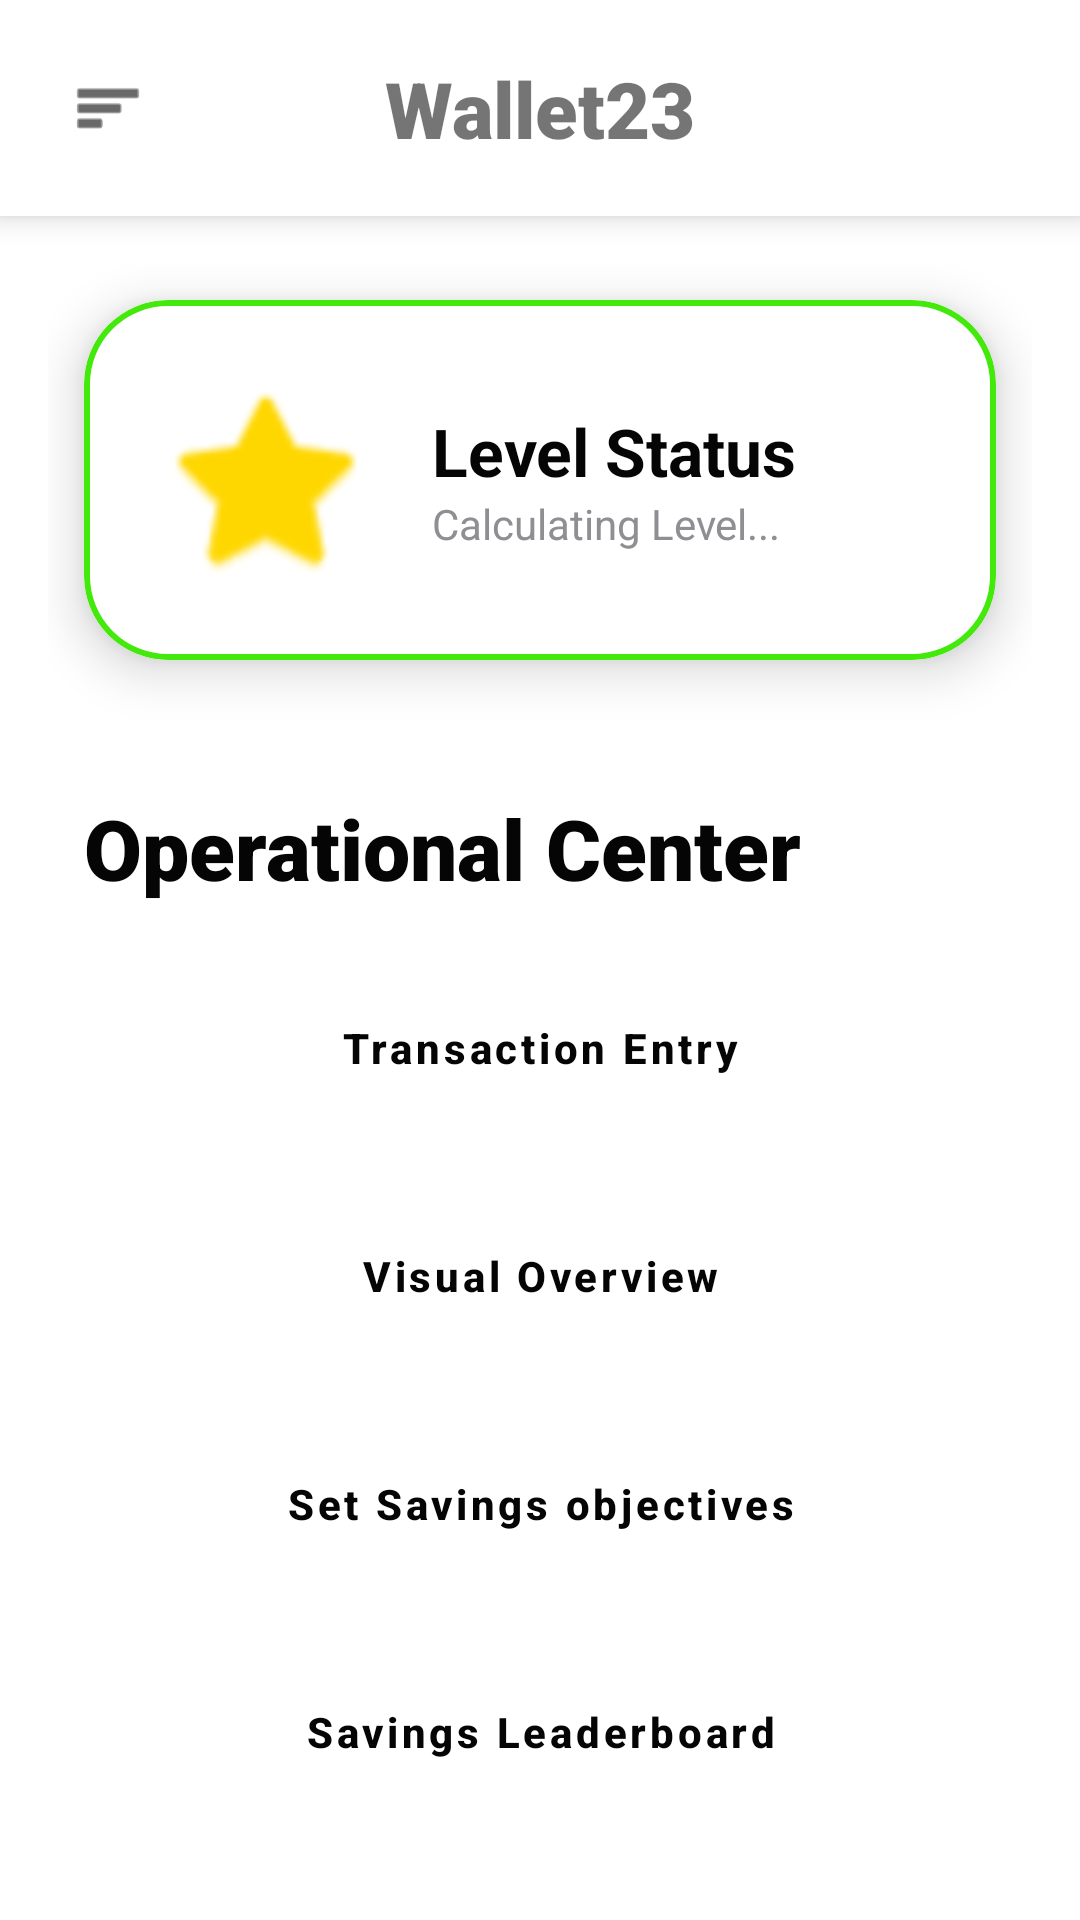

Write the Android layout XML for this screen, with the resource values it uses.
<!-- AndroidManifest.xml: application theme Theme.BudgetApplication -->
<!-- res/layout/activity_main.xml -->
<?xml version="1.0" encoding="utf-8"?>
<androidx.drawerlayout.widget.DrawerLayout xmlns:android="http://schemas.android.com/apk/res/android"
    xmlns:app="http://schemas.android.com/apk/res-auto"
    android:id="@+id/drawerLayout"
    android:layout_width="match_parent"
    android:layout_height="match_parent">

    <androidx.constraintlayout.widget.ConstraintLayout
        android:layout_width="match_parent"
        android:layout_height="match_parent"
        android:background="@color/white">

        <include
            android:id="@+id/toolbar"
            layout="@layout/layout_toolbar"
            app:layout_constraintTop_toTopOf="parent" />

        <ScrollView
            android:id="@+id/mainScrollView"
            android:layout_width="match_parent"
            android:layout_height="0dp"
            android:fillViewport="true"
            app:layout_constraintBottom_toBottomOf="parent"
            app:layout_constraintTop_toBottomOf="@id/toolbar">

            <LinearLayout
                android:layout_width="match_parent"
                android:layout_height="wrap_content"
                android:orientation="vertical"
                android:padding="16dp">

                <com.google.android.material.card.MaterialCardView
                    android:id="@+id/badgeCard"
                    style="@style/ModernCard"
                    android:layout_width="match_parent"
                    android:layout_height="wrap_content"
                    app:strokeColor="@color/lime_green"
                    app:strokeWidth="2dp">

                    <LinearLayout
                        android:layout_width="match_parent"
                        android:layout_height="wrap_content"
                        android:gravity="center_vertical"
                        android:orientation="horizontal"
                        android:padding="24dp">

                        <ImageView
                            android:id="@+id/ivBadgeIcon"
                            android:layout_width="72dp"
                            android:layout_height="72dp"
                            android:src="@android:drawable/btn_star_big_on"
                            app:tint="@color/gold_highlight" />

                        <LinearLayout
                            android:layout_width="wrap_content"
                            android:layout_height="wrap_content"
                            android:layout_marginStart="20dp"
                            android:orientation="vertical">

                            <TextView
                                android:id="@+id/tvBadgeTitle"
                                android:layout_width="wrap_content"
                                android:layout_height="wrap_content"
                                android:text="Level Status"
                                android:textColor="@color/black"
                                android:textSize="22sp"
                                android:textStyle="bold" />

                            <TextView
                                android:id="@+id/tvSavingsLevel"
                                android:layout_width="wrap_content"
                                android:layout_height="wrap_content"
                                android:text="Calculating Level..."
                                android:textColor="@color/accent_gray"
                                android:textSize="14sp" />
                        </LinearLayout>
                    </LinearLayout>
                </com.google.android.material.card.MaterialCardView>

                <TextView
                    android:layout_width="wrap_content"
                    android:layout_height="wrap_content"
                    android:layout_marginTop="32dp"
                    android:layout_marginStart="12dp"
                    android:fontFamily="sans-serif-black"
                    android:text="Operational Center"
                    android:textColor="@color/black"
                    android:textSize="28sp" />

                <LinearLayout
                    android:layout_width="match_parent"
                    android:layout_height="wrap_content"
                    android:layout_marginTop="16dp"
                    android:orientation="vertical">

                    <Button
                        android:id="@+id/addTransactionBtn"
                        style="@style/NeonButton"
                        android:layout_width="match_parent"
                        android:layout_height="64dp"
                        android:text="Transaction Entry" />

                    <Button
                        android:id="@+id/calculateBudgetBtn"
                        style="@style/NeonButton"
                        android:layout_width="match_parent"
                        android:layout_height="64dp"
                        android:layout_marginTop="12dp"
                        android:text="Visual Overview" />

                    <Button
                        android:id="@+id/categoryBudgetBtn"
                        style="@style/NeonButton"
                        android:layout_width="match_parent"
                        android:layout_height="64dp"
                        android:layout_marginTop="12dp"
                        android:text="Set Savings objectives" />

                    <Button
                        android:id="@+id/leaderboardBtn"
                        style="@style/NeonButton"
                        android:layout_width="match_parent"
                        android:layout_height="64dp"
                        android:layout_marginTop="12dp"
                        android:text="Savings Leaderboard" />
                </LinearLayout>
            </LinearLayout>
        </ScrollView>

        <View
            android:id="@+id/viewBlurDim"
            android:layout_width="match_parent"
            android:layout_height="match_parent"
            android:background="@color/blur_dim_heavy"
            android:visibility="gone" />
    </androidx.constraintlayout.widget.ConstraintLayout>

    <com.google.android.material.navigation.NavigationView
        android:id="@+id/navView"
        android:layout_width="200dp"
        android:layout_height="match_parent"
        android:layout_gravity="start">
        <include layout="@layout/layout_nav_menu" />
    </com.google.android.material.navigation.NavigationView>
</androidx.drawerlayout.widget.DrawerLayout>
<!-- res/layout/layout_toolbar.xml (included above) -->
<?xml version="1.0" encoding="utf-8"?>

<androidx.constraintlayout.widget.ConstraintLayout xmlns:android="http://schemas.android.com/apk/res/android"
    xmlns:app="http://schemas.android.com/apk/res-auto"
    android:id="@+id/toolbarLayout"
    android:layout_width="match_parent"
    android:layout_height="72dp"
    android:background="@color/white"
    android:elevation="6dp">

    <ImageView
        android:id="@+id/btnMenu"
        android:layout_width="56dp"
        android:layout_height="56dp"
        android:layout_marginStart="8dp"
        android:padding="16dp"
        android:src="@android:drawable/ic_menu_sort_by_size"
        app:layout_constraintBottom_toBottomOf="parent"
        app:layout_constraintStart_toStartOf="parent"
        app:layout_constraintTop_toTopOf="parent"
        app:tint="@color/black" />

    <TextView
        android:id="@+id/tvToolbarTitle"
        android:layout_width="wrap_content"
        android:layout_height="wrap_content"
        android:fontFamily="sans-serif-black"
        android:text="Wallet23"
        android:textSize="26sp"
        android:textStyle="bold"
        app:layout_constraintBottom_toBottomOf="parent"
        app:layout_constraintEnd_toEndOf="parent"
        app:layout_constraintStart_toStartOf="parent"
        app:layout_constraintTop_toTopOf="parent" />

</androidx.constraintlayout.widget.ConstraintLayout>
<!-- res/layout/layout_nav_menu.xml (included above) -->
<?xml version="1.0" encoding="utf-8"?>

<LinearLayout xmlns:android="http://schemas.android.com/apk/res/android"
    android:layout_width="match_parent"
    android:layout_height="match_parent"
    android:background="@color/menu_bg_left"
    android:orientation="vertical"
    android:padding="32dp">

    <TextView
        android:layout_width="wrap_content"
        android:layout_height="wrap_content"
        android:text="Wallet23"
        android:textColor="@color/lime_green"
        android:textSize="32sp"
        android:textStyle="bold"
        android:layout_marginBottom="48dp" />

    <TextView
        android:id="@+id/menuDashboard"
        style="@style/NavMenuItem"
        android:text="Home" />

    <TextView
        android:id="@+id/menuTransactions"
        style="@style/NavMenuItem"
        android:text="Transaction Entry" />

    <TextView
        android:id="@+id/menuCategoryGoals"
        style="@style/NavMenuItem"
        android:text="Budget Goals" />

    <TextView
        android:id="@+id/menuLeaderboard"
        style="@style/NavMenuItem"
        android:text="Savings Leaderboard" />

    <TextView
        android:id="@+id/menuHistory"
        style="@style/NavMenuItem"
        android:text="Account History" />

    <View
        android:layout_width="match_parent"
        android:layout_height="1dp"
        android:background="#22FFFFFF"
        android:layout_marginVertical="32dp" />

    <TextView
        android:id="@+id/menuLogout"
        style="@style/NavMenuItem"
        android:text="Close App"
        android:textColor="@color/error_red" />

</LinearLayout>
<!-- resources referenced by this layout -->
<resources>
  <color name="accent_gray">#8E8E93</color>
  <color name="black">#FF050505</color>
  <color name="blur_dim_heavy">#CC000000</color>
  <color name="error_red">#FF3B30</color>
  <color name="gold_highlight">#FFD700</color>
  <color name="lime_green">#43E90B</color>
  <color name="menu_bg_left">#1A1A1B</color>
  <color name="white">#FFFFFFFF</color>
  <style name="ModernCard" parent="Widget.MaterialComponents.CardView">
          <item name="cardCornerRadius">28dp</item>
          <item name="cardElevation">10dp</item>
          <item name="android:layout_margin">12dp</item>
          <item name="cardBackgroundColor">@color/white</item>
      </style>
  <style name="NavMenuItem">
          <item name="android:layout_width">match_parent</item>
          <item name="android:layout_height">wrap_content</item>
          <item name="android:padding">18dp</item>
          <item name="android:textSize">18sp</item>
          <item name="android:textColor">@color/white</item>
          <item name="android:background">?attr/selectableItemBackground</item>
          <item name="android:clickable">true</item>
          <item name="android:focusable">true</item>
          <item name="android:gravity">start</item>
      </style>
  <style name="NeonButton" parent="Widget.MaterialComponents.Button">
          <item name="backgroundTint">@color/lime_green</item>
          <item name="android:textColor">@color/black</item>
          <item name="cornerRadius">16dp</item>
          <item name="textAllCaps">false</item>
          <item name="android:textStyle">bold</item>
      </style>
  <style name="Theme.BudgetApplication" parent="Base.Theme.BudgetApplication" />
  <style name="Base.Theme.BudgetApplication" parent="Theme.MaterialComponents.DayNight.NoActionBar">
          <item name="colorPrimary">@color/lime_green</item>
          <item name="colorPrimaryVariant">@color/deep_lime</item>
          <item name="colorOnPrimary">@color/black</item>
          <item name="android:statusBarColor">@color/white</item>
          <item name="android:windowLightStatusBar">true</item>
          <item name="android:windowBackground">@color/white</item>
  
          
          <item name="android:windowActivityTransitions">true</item>
          <item name="android:windowEnterTransition">@android:transition/fade</item>
          <item name="android:windowExitTransition">@android:transition/fade</item>
      </style>
  <color name="deep_lime">#35C000</color>
</resources>
